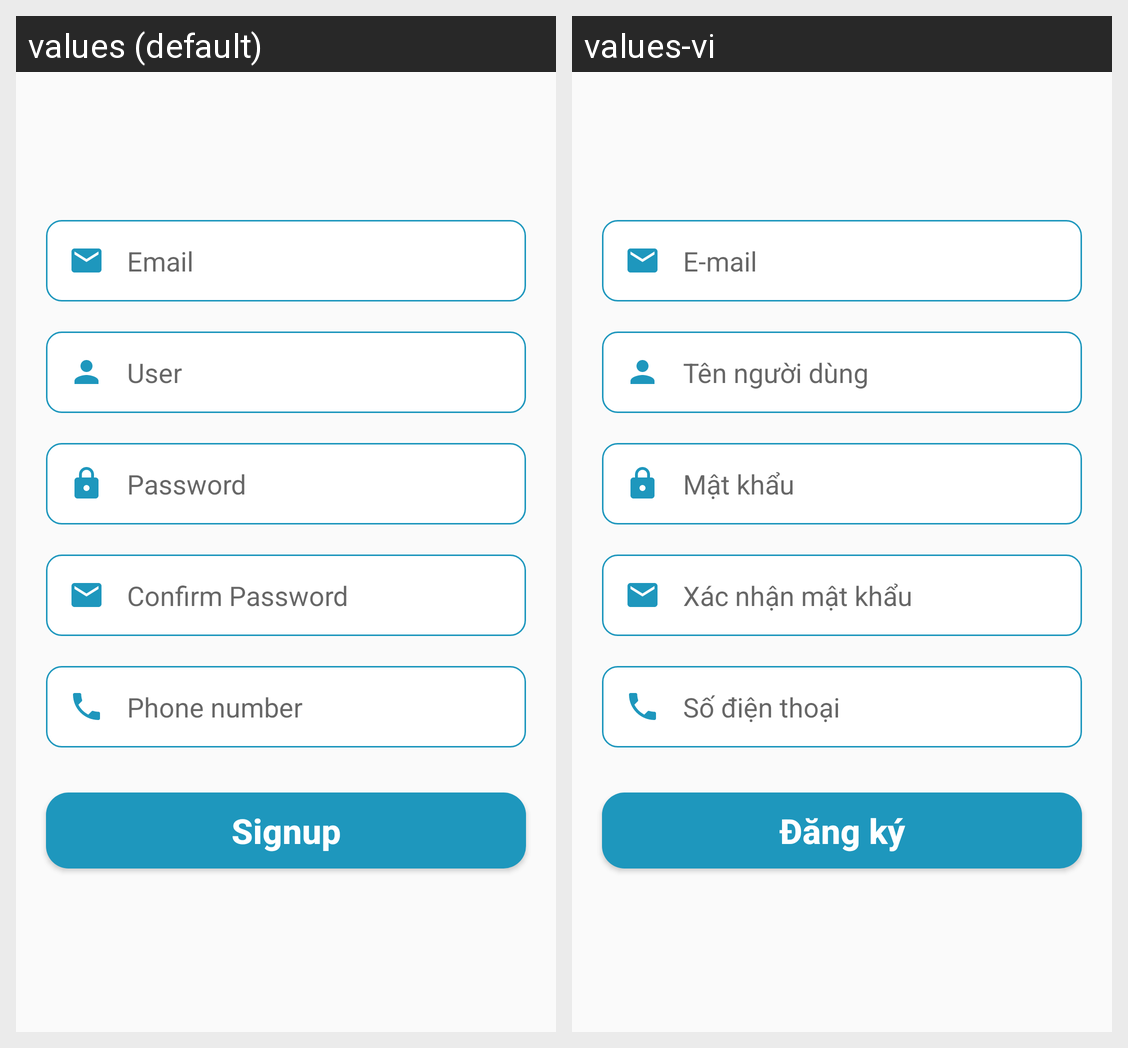

Here is an Android app screen in its default locale and in the app's own translations. Write out the translated-string differences for the strings that appear on this screen.
Android screen res/layout/fragment_signup.xml rendered under 2 locales, left to right: values (default), values-vi. Device: Nexus 5 (rendered at 1080×1920; each locale shown at half size, 540×960, under a caption strip naming it); theme Theme.AppShoppingDATN.
Strings drawn on this screen, with the default value and each locale's value (text and hints the layout hard-codes, and strings that could not be matched under every locale, appear in the picture but are not listed):

txtEmail
  values: Email
  values-vi: E-mail

txtUser
  values: User
  values-vi: Tên người dùng

txtPassword
  values: Password
  values-vi: Mật khẩu

txtConfirmPass
  values: Confirm Password
  values-vi: Xác nhận mật khẩu

txtPhoneNumber
  values: Phone number
  values-vi: Số điện thoại

btnSignup
  values: Signup
  values-vi: Đăng ký
